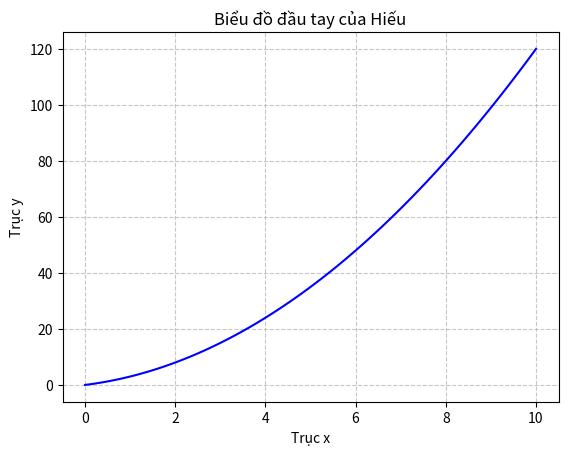

Here is the Python script that generated this plot:

import numpy as np
import matplotlib.pyplot as plt

x = np.linspace(0, 10, 100)
y = x**2 + 2*x

plt.plot(x, y, label='y = x² + 2x', color='blue')

plt.title('Biểu đồ đầu tay của Hiếu')

plt.xlabel('Trục x')
plt.ylabel('Trục y')

plt.grid(True, linestyle='--', alpha=0.7)

plt.show()
